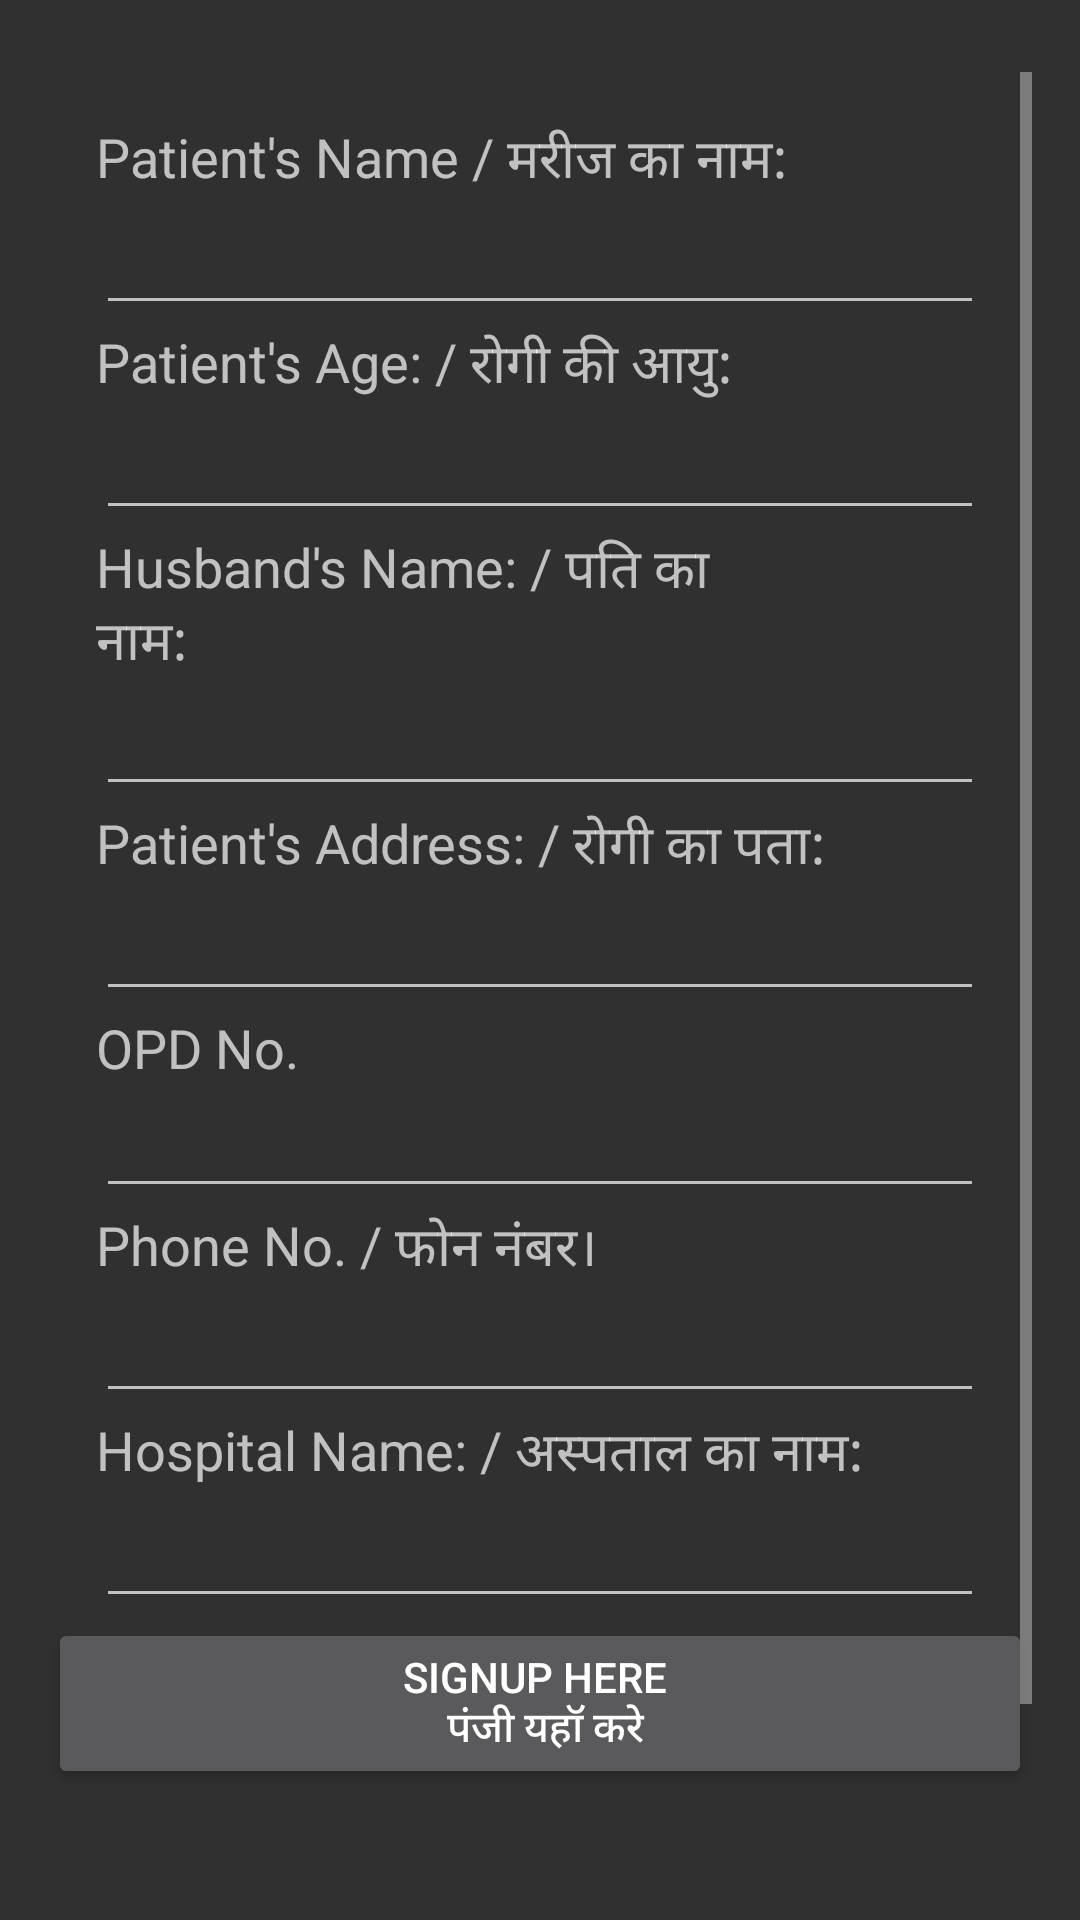

Android layout source for this screen:
<!-- AndroidManifest.xml: application theme AppTheme -->
<!-- res/layout/activity_signup.xml -->
<?xml version="1.0" encoding="utf-8"?>
<androidx.constraintlayout.widget.ConstraintLayout xmlns:android="http://schemas.android.com/apk/res/android"
    xmlns:app="http://schemas.android.com/apk/res-auto"
    xmlns:tools="http://schemas.android.com/tools"
    android:layout_width="match_parent"
    android:layout_height="match_parent"
    tools:context=".SignupActivity">

    <ScrollView
        android:id="@+id/scrollView"
        android:layout_width="match_parent"
        android:layout_height="match_parent"
        android:layout_marginStart="16dp"
        android:layout_marginTop="24dp"
        android:layout_marginEnd="16dp"
        android:layout_marginBottom="16dp"
        app:layout_constraintBottom_toBottomOf="parent"
        app:layout_constraintEnd_toEndOf="parent"
        app:layout_constraintStart_toStartOf="parent"
        app:layout_constraintTop_toTopOf="parent">

        <LinearLayout
            android:layout_width="match_parent"
            android:layout_height="wrap_content"
            android:orientation="vertical">

            <TextView
                android:id="@+id/textView3"
                android:layout_width="match_parent"
                android:layout_height="wrap_content"
                android:layout_marginStart="16dp"
                android:layout_marginTop="16dp"
                android:text="@string/patient_s_name"
                android:textSize="18sp" />

            <EditText
                android:id="@+id/editText_patNameL"
                android:layout_width="match_parent"
                android:layout_height="wrap_content"
                android:layout_below="@id/textView3"
                android:layout_marginStart="16dp"
                android:layout_marginEnd="16dp"
                android:autofillHints=""
                android:ems="10"
                android:inputType="textPersonName" />

            <TextView
                android:id="@+id/textView4"
                android:layout_width="match_parent"
                android:layout_height="wrap_content"
                android:layout_below="@id/editText_patNameL"
                android:layout_marginStart="16dp"
                android:text="@string/patient_s_age"
                android:textSize="18sp" />

            <EditText
                android:id="@+id/editText_age"
                android:layout_width="match_parent"
                android:layout_height="wrap_content"
                android:layout_below="@id/textView4"
                android:layout_marginStart="16dp"
                android:layout_marginEnd="16dp"
                android:autofillHints=""
                android:ems="10"
                android:inputType="number" />

            <TextView
                android:id="@+id/textView5"
                android:layout_width="match_parent"
                android:layout_height="wrap_content"
                android:layout_below="@id/editText_age"
                android:layout_marginStart="16dp"
                android:layout_marginEnd="75dp"
                android:text="@string/husband_s_name"
                android:textSize="18sp" />

            <EditText
                android:id="@+id/editText_husName"
                android:layout_width="match_parent"
                android:layout_height="wrap_content"
                android:layout_below="@id/textView5"
                android:layout_marginStart="16dp"
                android:layout_marginEnd="16dp"
                android:autofillHints=""
                android:ems="10"
                android:inputType="textPersonName" />

            <TextView
                android:id="@+id/textView6"
                android:layout_width="match_parent"
                android:layout_height="wrap_content"
                android:layout_below="@id/editText_husName"
                android:layout_marginStart="16dp"
                android:layout_marginEnd="16dp"
                android:text="@string/patient_s_address"
                android:textSize="18sp" />

            <EditText
                android:id="@+id/editText_address"
                android:layout_width="match_parent"
                android:layout_height="wrap_content"
                android:layout_below="@id/textView6"
                android:layout_marginStart="16dp"
                android:layout_marginEnd="16dp"
                android:autofillHints=""
                android:ems="10"
                android:inputType="text" />

            <TextView
                android:id="@+id/textView8"
                android:layout_width="match_parent"
                android:layout_height="wrap_content"
                android:layout_below="@id/editText_phnL"
                android:layout_marginStart="16dp"
                android:text="@string/opd_no"
                android:textSize="18sp" />

            <EditText
                android:id="@+id/editText_opdL"
                android:layout_width="match_parent"
                android:layout_height="wrap_content"
                android:layout_below="@id/textView8"
                android:layout_marginStart="16dp"
                android:layout_marginEnd="16dp"
                android:autofillHints=""
                android:ems="10"
                android:inputType="number" />

            <TextView
                android:id="@+id/textView7"
                android:layout_width="match_parent"
                android:layout_height="wrap_content"
                android:layout_below="@id/editText_address"
                android:layout_marginStart="16dp"
                android:text="@string/phone_no"
                android:textSize="18sp" />

            <EditText
                android:id="@+id/editText_phnL"
                android:layout_width="match_parent"
                android:layout_height="wrap_content"
                android:layout_below="@id/textView7"
                android:layout_marginStart="16dp"
                android:layout_marginEnd="16dp"
                android:autofillHints=""
                android:ems="10"
                android:inputType="number" />

            <TextView
                android:id="@+id/textView9"
                android:layout_width="match_parent"
                android:layout_height="wrap_content"
                android:layout_below="@id/editText_opdL"
                android:layout_marginStart="16dp"
                android:layout_marginEnd="16dp"
                android:text="@string/hospital_name"
                android:textSize="18sp" />

            <EditText
                android:id="@+id/editText_hosName"
                android:layout_width="match_parent"
                android:layout_height="wrap_content"
                android:layout_below="@id/textView9"
                android:layout_marginStart="16dp"
                android:layout_marginEnd="16dp"
                android:autofillHints=""
                android:ems="10"
                android:inputType="text" />

            <Button
                android:id="@+id/signUp"
                android:layout_width="match_parent"
                android:layout_height="wrap_content"
                android:layout_below="@id/editText_hosName"
                android:layout_centerHorizontal="true"
                android:text="@string/signup_here_n" />

            <EditText
                android:id="@+id/verification_code_entered_by_user"
                android:layout_width="match_parent"
                android:layout_height="wrap_content"
                android:layout_below="@id/editText_hosName"
                android:layout_centerHorizontal="true"
                android:layout_marginStart="16dp"
                android:layout_marginEnd="16dp"
                android:autofillHints=""
                android:hint="@string/enter_otp"
                android:inputType="number"
                android:visibility="invisible" />

            <Button
                android:id="@+id/verify_btn"
                android:layout_width="match_parent"
                android:layout_height="wrap_content"
                android:layout_below="@id/signUp"
                android:layout_centerHorizontal="true"
                android:layout_marginStart="32dp"
                android:layout_marginEnd="32dp"
                android:background="#fece2f"
                android:text="@string/verify"
                android:visibility="invisible" />
        </LinearLayout>
    </ScrollView>

</androidx.constraintlayout.widget.ConstraintLayout>
<!-- resources referenced by this layout -->
<resources>
  <string name="enter_otp">Enter OTP</string>
  <string name="hospital_name">Hospital Name: / अस्पताल का नाम:</string>
  <string name="husband_s_name">Husband\'s Name: / पति का नाम:</string>
  <string name="opd_no">OPD No.</string>
  <string name="patient_s_address">Patient\'s Address: / रोगी का पता:</string>
  <string name="patient_s_age">Patient\'s Age: / रोगी की आयु:</string>
  <string name="patient_s_name">Patient\'s Name / मरीज का नाम:</string>
  <string name="phone_no">Phone No. / फोन नंबर।</string>
  <string name="signup_here_n">SignUp here \n पंजी यहॉ करे</string>
  <string name="verify">Verify</string>
  <style name="AppTheme" parent="Theme.AppCompat.NoActionBar">
          
          <item name="colorPrimary">@color/colorAccent</item>
          <item name="colorPrimaryDark">#00685F</item>
          <item name="colorAccent">#ECF1F0</item>
      </style>
  <color name="colorAccent">#AE0505</color>
</resources>
